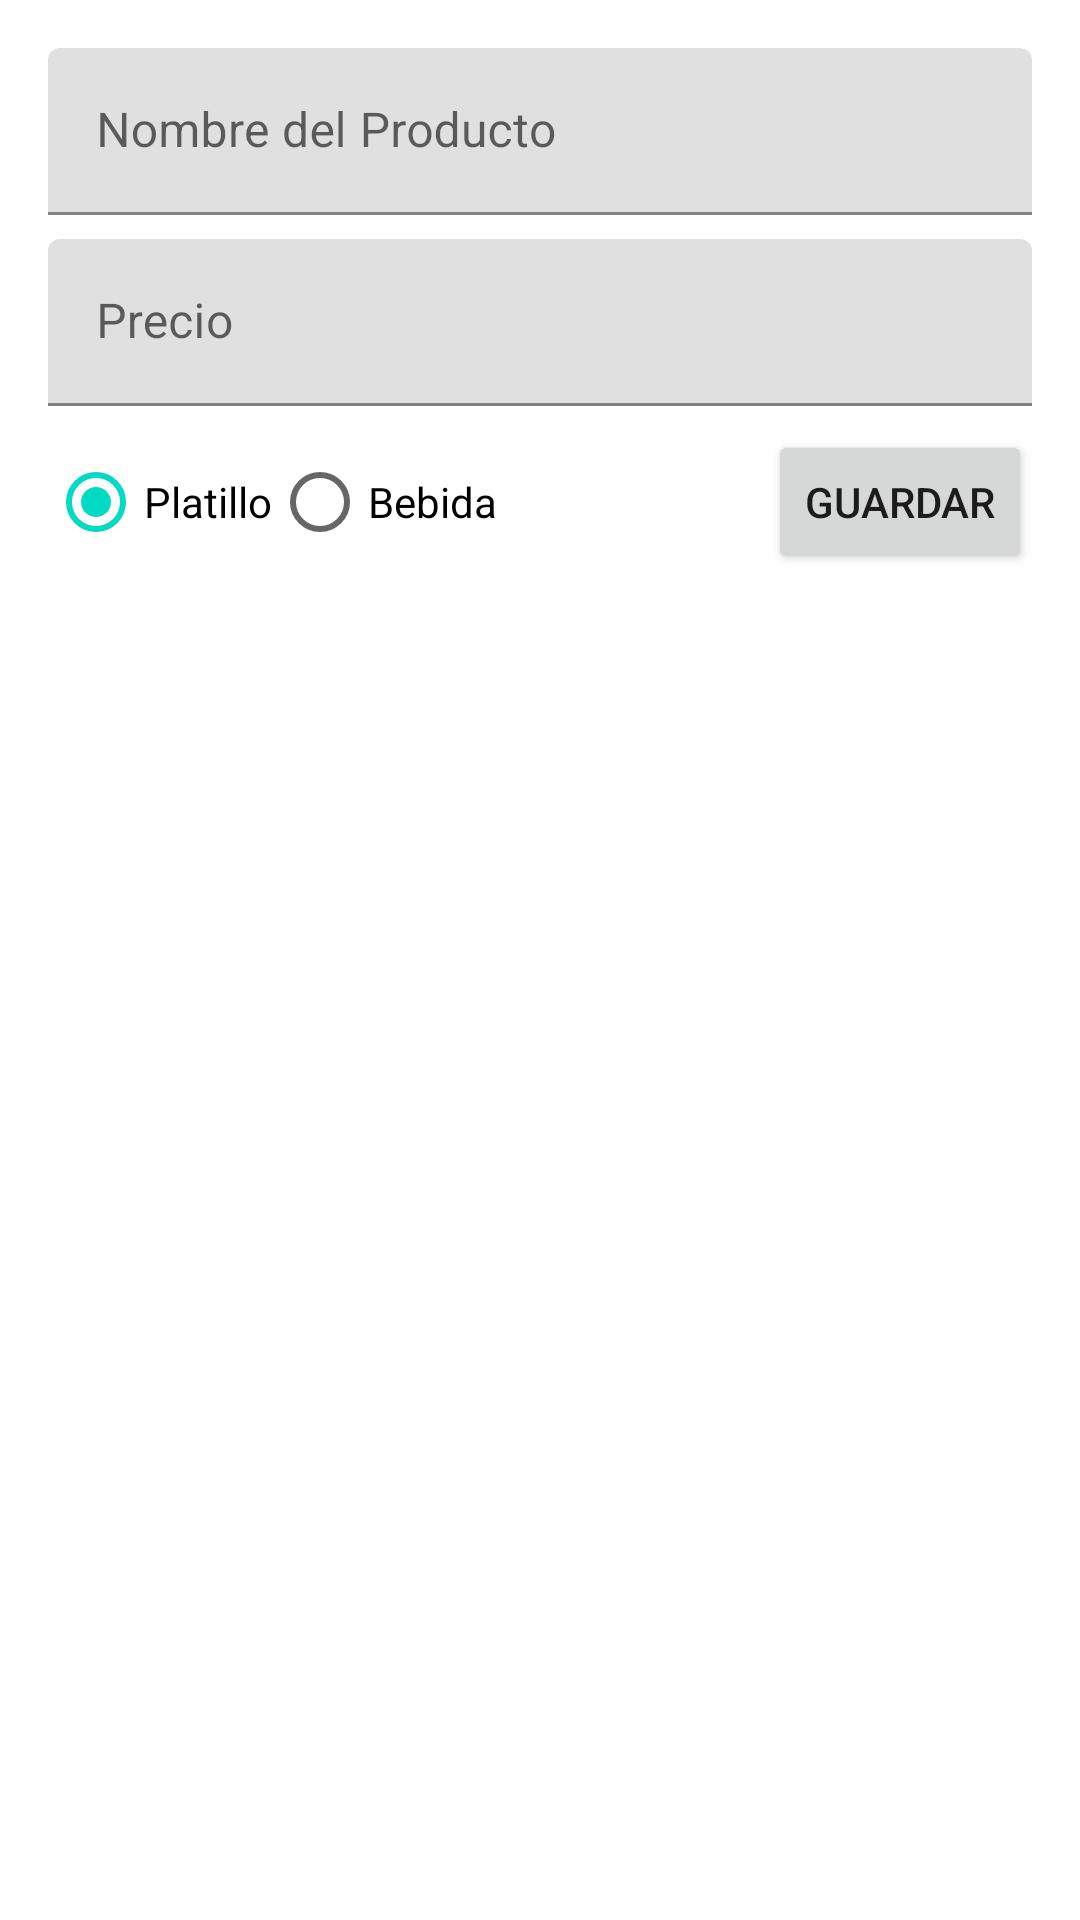

Layout XML and referenced resources for this Android screen:
<!-- AndroidManifest.xml: application theme Theme.XatruchPOS -->
<!-- res/layout/fragment_menu.xml -->
<?xml version="1.0" encoding="utf-8"?>
<androidx.constraintlayout.widget.ConstraintLayout xmlns:android="http://schemas.android.com/apk/res/android"
    xmlns:app="http://schemas.android.com/apk/res-auto"
    xmlns:tools="http://schemas.android.com/tools"
    android:layout_width="match_parent"
    android:layout_height="match_parent"
    android:padding="16dp">

    <com.google.android.material.textfield.TextInputLayout
        android:id="@+id/layout_nombre"
        android:layout_width="0dp"
        android:layout_height="wrap_content"
        android:hint="@string/label_nombre"
        app:layout_constraintEnd_toEndOf="parent"
        app:layout_constraintStart_toStartOf="parent"
        app:layout_constraintTop_toTopOf="parent">

        <com.google.android.material.textfield.TextInputEditText
            android:id="@+id/edit_nombre"
            android:layout_width="match_parent"
            android:layout_height="wrap_content" />
    </com.google.android.material.textfield.TextInputLayout>

    <com.google.android.material.textfield.TextInputLayout
        android:id="@+id/layout_precio"
        android:layout_width="0dp"
        android:layout_height="wrap_content"
        android:layout_marginTop="8dp"
        android:hint="@string/label_precio"
        app:layout_constraintEnd_toEndOf="parent"
        app:layout_constraintStart_toStartOf="parent"
        app:layout_constraintTop_toBottomOf="@id/layout_nombre">

        <com.google.android.material.textfield.TextInputEditText
            android:id="@+id/edit_precio"
            android:layout_width="match_parent"
            android:layout_height="wrap_content"
            android:inputType="numberDecimal" />
    </com.google.android.material.textfield.TextInputLayout>

    <RadioGroup
        android:id="@+id/radio_group_tipo"
        android:layout_width="wrap_content"
        android:layout_height="wrap_content"
        android:layout_marginTop="8dp"
        android:orientation="horizontal"
        app:layout_constraintStart_toStartOf="parent"
        app:layout_constraintTop_toBottomOf="@id/layout_precio">

        <RadioButton
            android:id="@+id/radio_platillo"
            android:layout_width="wrap_content"
            android:layout_height="wrap_content"
            android:checked="true"
            android:text="@string/tipo_platillo" />

        <RadioButton
            android:id="@+id/radio_bebida"
            android:layout_width="wrap_content"
            android:layout_height="wrap_content"
            android:text="@string/tipo_bebida" />
    </RadioGroup>

    <Button
        android:id="@+id/btn_guardar"
        android:layout_width="wrap_content"
        android:layout_height="wrap_content"
        android:layout_marginTop="8dp"
        android:text="@string/btn_guardar"
        app:layout_constraintEnd_toEndOf="parent"
        app:layout_constraintTop_toBottomOf="@id/layout_precio" />

    <androidx.recyclerview.widget.RecyclerView
        android:id="@+id/recycler_menu"
        android:layout_width="0dp"
        android:layout_height="0dp"
        android:layout_marginTop="16dp"
        app:layout_constraintBottom_toBottomOf="parent"
        app:layout_constraintEnd_toEndOf="parent"
        app:layout_constraintStart_toStartOf="parent"
        app:layout_constraintTop_toBottomOf="@id/radio_group_tipo" />

</androidx.constraintlayout.widget.ConstraintLayout>
<!-- resources referenced by this layout -->
<resources>
  <string name="btn_guardar">Guardar</string>
  <string name="label_nombre">Nombre del Producto</string>
  <string name="label_precio">Precio</string>
  <string name="tipo_bebida">Bebida</string>
  <string name="tipo_platillo">Platillo</string>
  <style name="Theme.XatruchPOS" parent="Theme.MaterialComponents.DayNight.DarkActionBar">
          
          <item name="colorPrimary">@color/purple_500</item>
          <item name="colorPrimaryVariant">@color/purple_700</item>
          <item name="colorOnPrimary">@color/white</item>
          
          <item name="colorSecondary">@color/teal_200</item>
          <item name="colorSecondaryVariant">@color/teal_700</item>
          <item name="colorOnSecondary">@color/black</item>
          
          <item name="android:statusBarColor">?attr/colorPrimaryVariant</item>
          
      </style>
  <!-- not gathered from this repository: default colours our renderer supplied (Android Studio template values) -->
  <color name="purple_500">#FF6200EE</color>
  <color name="purple_700">#FF3700B3</color>
  <color name="teal_200">#FF03DAC5</color>
  <color name="teal_700">#FF018786</color>
  <color name="black">#FF000000</color>
  <color name="white">#FFFFFFFF</color>
</resources>
